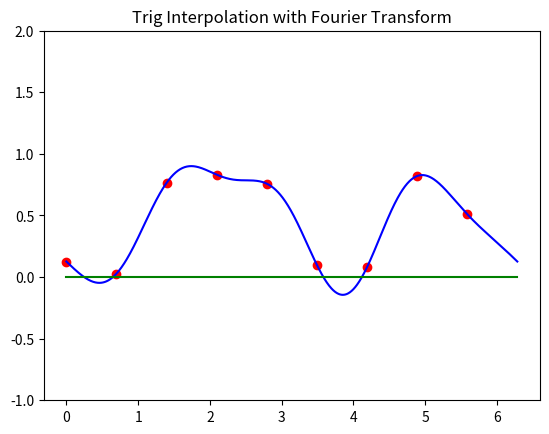

The matplotlib source for this figure:
"""
A "hello world" of the Fourier Spectral method. 

This just genertes points and does some trig interpolation using using 
the Fourier transform!  
"""

import numpy as np
import matplotlib.pyplot as plt
from scipy.fftpack import fft, fftfreq

# set up evenly spaced data 
xmin = 0
xmax = 2*np.pi
xN = 9
deltaX = (xmax - xmin) / xN 
xvals = np.linspace(xmin, xmax, xN, endpoint = False)
yvals = np.random.rand(xN)

# get a plot ready
fig, ax = plt.subplots() 
ax.plot(xvals, yvals, 'o', color='red')

# apply fft 
cvals = fft(yvals) / yvals.size

# apply inverse fft over a finer range of xvals
X_vals = np.linspace(0, 2*np.pi, 1000) 
Y_vals = 0*X_vals+0j
jvals = fftfreq(cvals.size, 1/cvals.size)
for k in range(X_vals.size):
    Y_vals[k] = (np.exp(1j*jvals*X_vals[k])*cvals).sum()

# plot the result
ax.plot(X_vals, Y_vals.real, '-', color='blue')
ax.plot(X_vals, Y_vals.imag, '-', color='green')
ax.set_ylim(-1,2)
ax.set_title("Trig Interpolation with Fourier Transform")
plt.show()